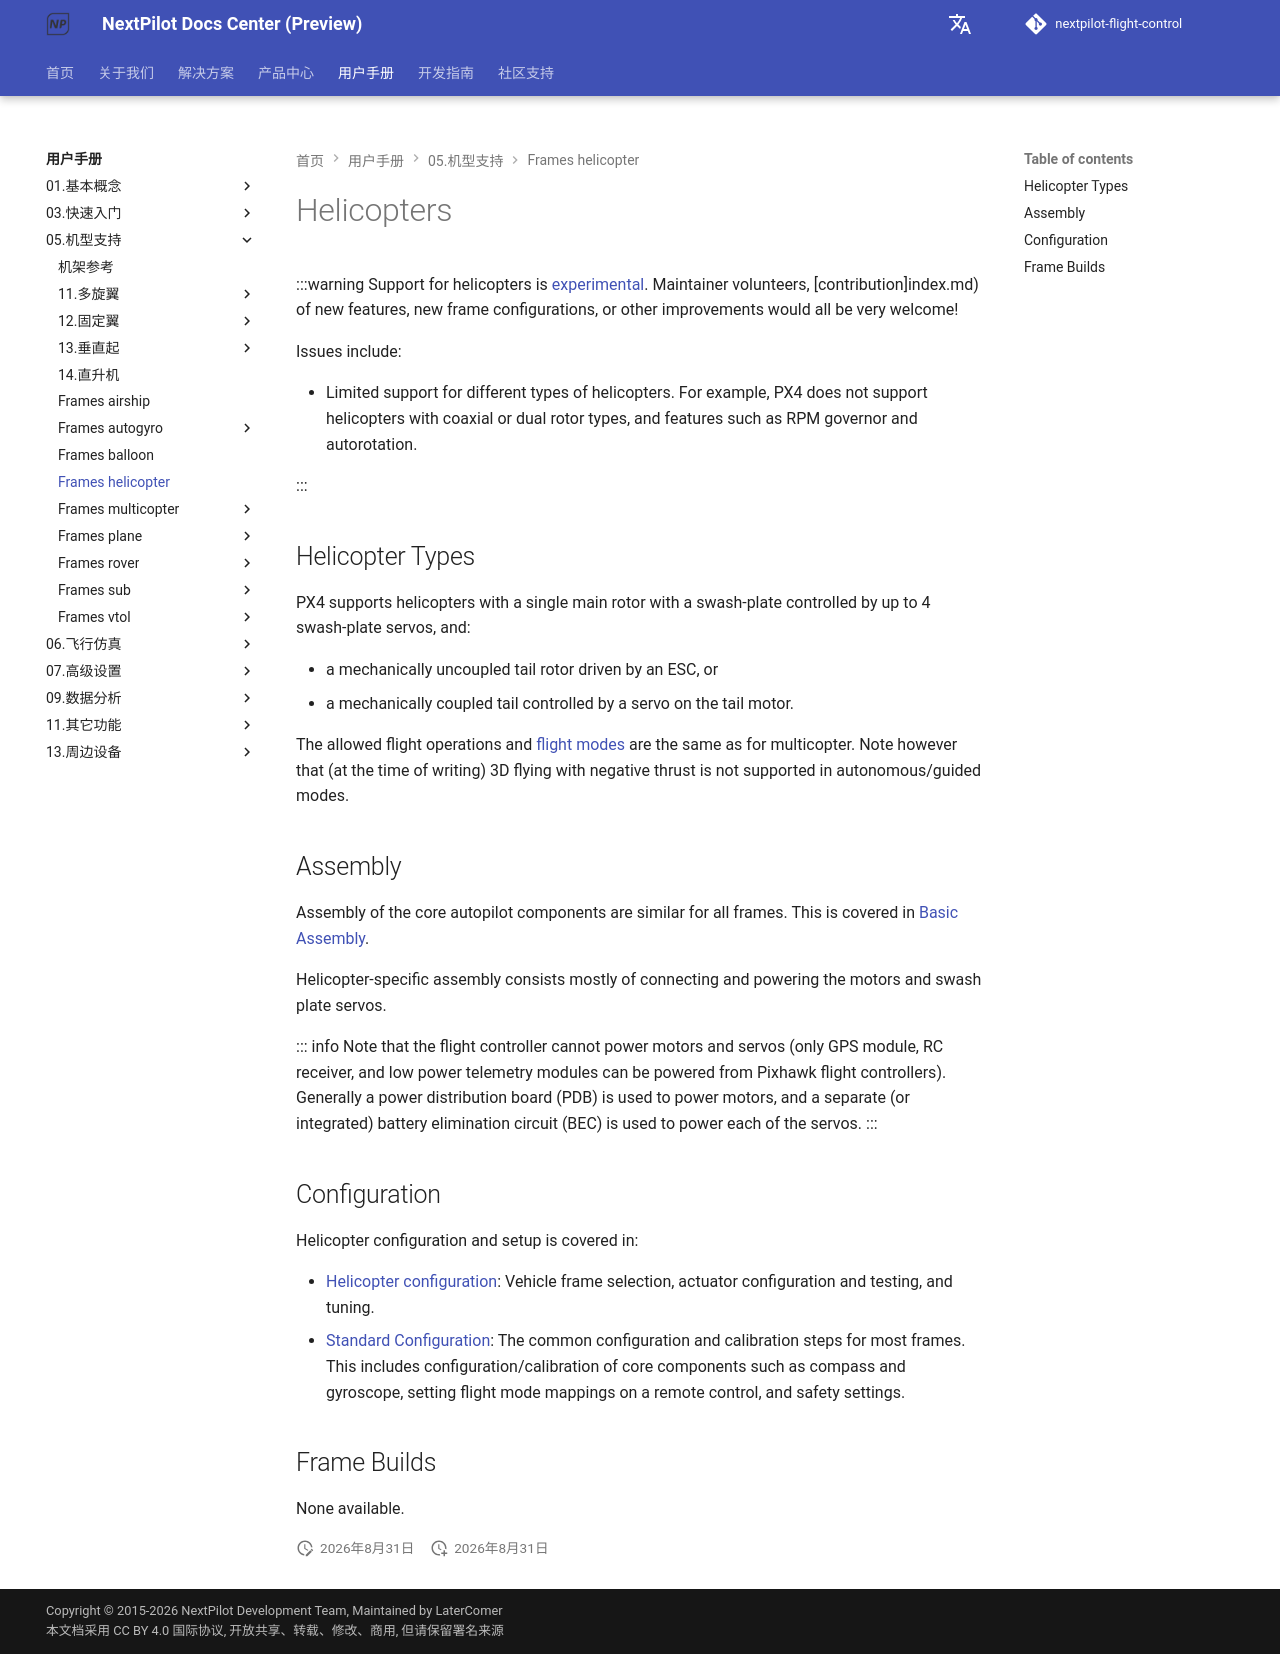

repository: nextpilot/nextpilot-flight-control · page: en/manual/05.机型支持/frames_helicopter/index.html · generator: mkdocs

# Helicopters

<LinkedBadge type="warning" text="Experimental" url="../airframes/#experimental-vehicles"/>

:::warning
Support for helicopters is [experimental](../01.airframe_reference.md#experimental-vehicles).
Maintainer volunteers, [contribution]index.md) of new features, new frame configurations, or other improvements would all be very welcome!

Issues include:

- Limited support for different types of helicopters.
  For example, PX4 does not support helicopters with coaxial or dual rotor types, and features such as RPM governor and autorotation.

:::

<!-- image here please of PX4 helicopter -->

## Helicopter Types

PX4 supports helicopters with a single main rotor with a swash-plate controlled by up to 4 swash-plate servos, and:

- a mechanically uncoupled tail rotor driven by an ESC, or
- a mechanically coupled tail controlled by a servo on the tail motor.

The allowed flight operations and [flight modes](../05.基本概念/01.飞行模式/index.md) are the same as for multicopter.
Note however that (at the time of writing) 3D flying with negative thrust is not supported in autonomous/guided modes.

## Assembly

Assembly of the core autopilot components are similar for all frames.
This is covered in [Basic Assembly](../02.快速入门/03.设备安装/index.md).

Helicopter-specific assembly consists mostly of connecting and powering the motors and swash plate servos.

::: info
Note that the flight controller cannot power motors and servos (only GPS module, RC receiver, and low power telemetry modules can be powered from Pixhawk flight controllers).
Generally a power distribution board (PDB) is used to power motors, and a separate (or integrated) battery elimination circuit (BEC) is used to power each of the servos.
:::

## Configuration

Helicopter configuration and setup is covered in:

- [Helicopter configuration](../config_heli/index.md): Vehicle frame selection, actuator configuration and testing, and tuning.
- [Standard Configuration](../07.标准配置/index.md): The common configuration and calibration steps for most frames.
  This includes configuration/calibration of core components such as compass and gyroscope, setting flight mode mappings on a remote control, and safety settings.

## Frame Builds

None available.
